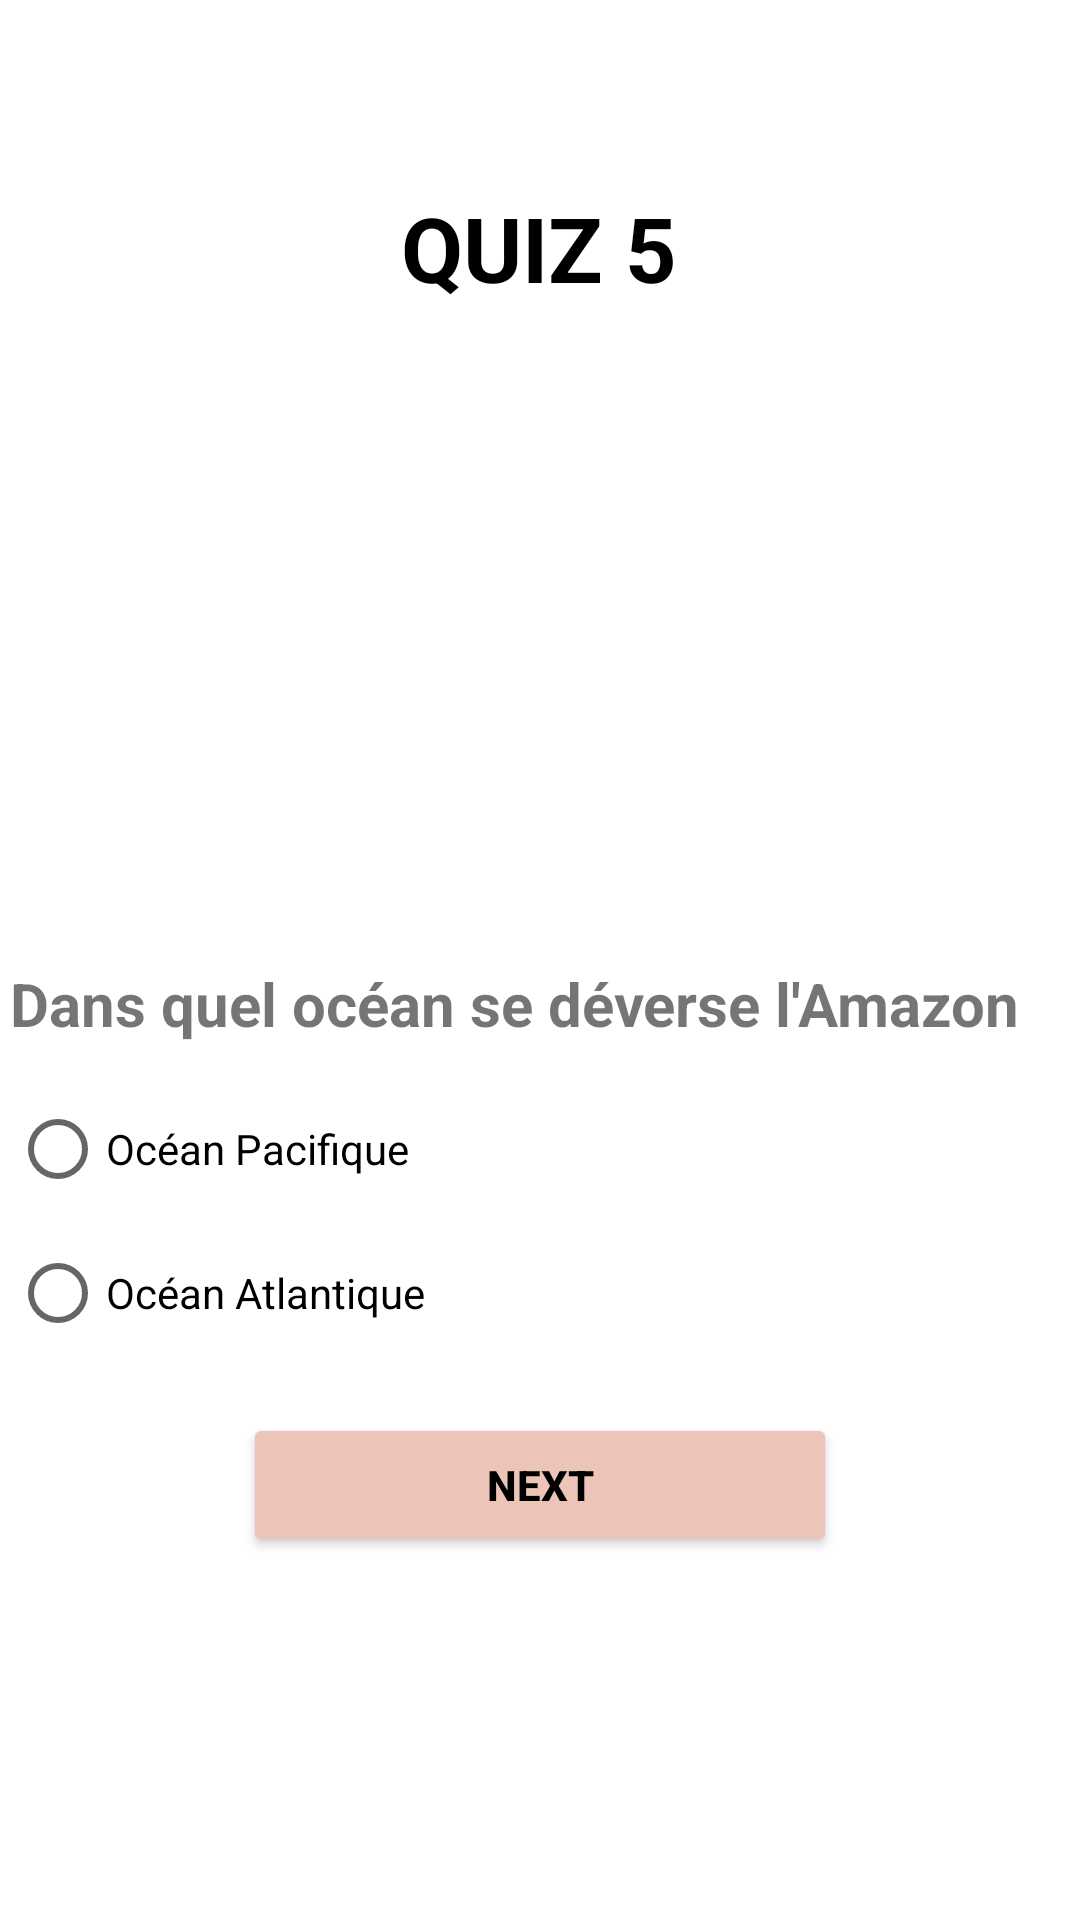

The Android layout XML behind this screen, and the referenced resources:
<!-- AndroidManifest.xml: application theme Theme.Application_Quiz -->
<!-- res/layout/activity_geoquiz5.xml -->
<?xml version="1.0" encoding="utf-8"?>
<LinearLayout xmlns:android="http://schemas.android.com/apk/res/android"
    xmlns:app="http://schemas.android.com/apk/res-auto"
    xmlns:tools="http://schemas.android.com/tools"
    android:layout_width="match_parent"
    android:layout_height="match_parent"
    android:orientation="vertical"
    tools:context=".quiz1">

    <TextView
        android:id="@+id/titlegeo5"
        android:layout_width="153dp"
        android:layout_height="59dp"
        android:layout_gravity="center"
        android:layout_marginTop="53dp"
        android:layout_marginBottom="23dp"
        android:gravity="center"
        android:text="@string/Quiz5"
        android:textColor="@color/black"
        android:textSize="30sp"
        android:textStyle="bold"/>

    <ImageView
        android:id="@+id/imagegeo5"
        android:layout_width="353dp"
        android:layout_height="170dp"
        android:layout_gravity="center"
        android:layout_marginStart="30dp"
        android:layout_marginEnd="30dp"
        android:layout_marginBottom="16dp"
        android:contentDescription="@string/description_image_quiz1"
        android:src="@drawable/five" />

    <TextView
        android:id="@+id/Questiongeo5"
        android:layout_width="353dp"
        android:layout_height="wrap_content"
        android:layout_gravity="center"
        android:layout_marginStart="13dp"
        android:layout_marginEnd="13dp"
        android:layout_marginBottom="11dp"
        android:text="Dans quel océan se déverse l'Amazon"
        android:textSize="20sp"
        android:textStyle="bold"
        android:gravity="fill" />

    <RadioGroup
        android:id="@+id/rgGeo5"
        android:layout_width="353dp"
        android:layout_height="wrap_content"
        android:layout_marginBottom="16dp"
        android:orientation="vertical"
        android:layout_gravity="center">
        

        <RadioButton
            android:id="@+id/geo3choix1"
            android:layout_width="match_parent"
            android:layout_height="wrap_content"
            android:text="Océan Pacifique" />

        <RadioButton
            android:id="@+id/geo3choix2"
            android:layout_width="match_parent"
            android:layout_height="wrap_content"
            android:text="Océan Atlantique" />
    </RadioGroup>


    <Button
        android:id="@+id/next_geo5"
        android:layout_width="198dp"
        android:layout_height="wrap_content"
        android:layout_gravity="center"
        android:backgroundTint="@color/history"
        android:gravity="center"
        android:text="@string/next"
        android:textStyle="bold"
        android:textColor="@color/black"
        android:layout_marginBottom="30dp" />
    <TextView
        android:layout_gravity="center"
        android:id="@+id/geo5"
        android:layout_width="wrap_content"
        android:layout_height="wrap_content"
        android:layout_centerHorizontal="true"
        android:layout_marginBottom="63dp"
        android:textAppearance="?android:attr/textAppearanceLarge"
        android:textSize="25sp"
        />

</LinearLayout>
<!-- resources referenced by this layout -->
<resources>
  <color name="black">#FF000000</color>
  <color name="history">#EDC4B8</color>
  <string name="Quiz5">QUIZ 5</string>
  <string name="description_image_quiz1">image of quiz 1</string>
  <string name="next">next</string>
  <style name="Theme.Application_Quiz" parent="Theme.MaterialComponents.DayNight.DarkActionBar">
          
          <item name="colorPrimary">@color/links</item>
          <item name="colorPrimaryVariant">@color/links</item>
          <item name="colorOnPrimary">@color/HoneyDow</item>
          
          <item name="colorSecondary">@color/teal_200</item>
          <item name="colorSecondaryVariant">@color/teal_700</item>
          <item name="colorOnSecondary">@color/black</item>
          
          <item name="android:statusBarColor" tools:targetApi="l">?attr/colorPrimaryVariant</item>
          
      </style>
  <color name="links">#17635C</color>
  <color name="HoneyDow">#F0FFF0</color>
  <color name="teal_200">#FF03DAC5</color>
  <color name="teal_700">#FF018786</color>
</resources>
